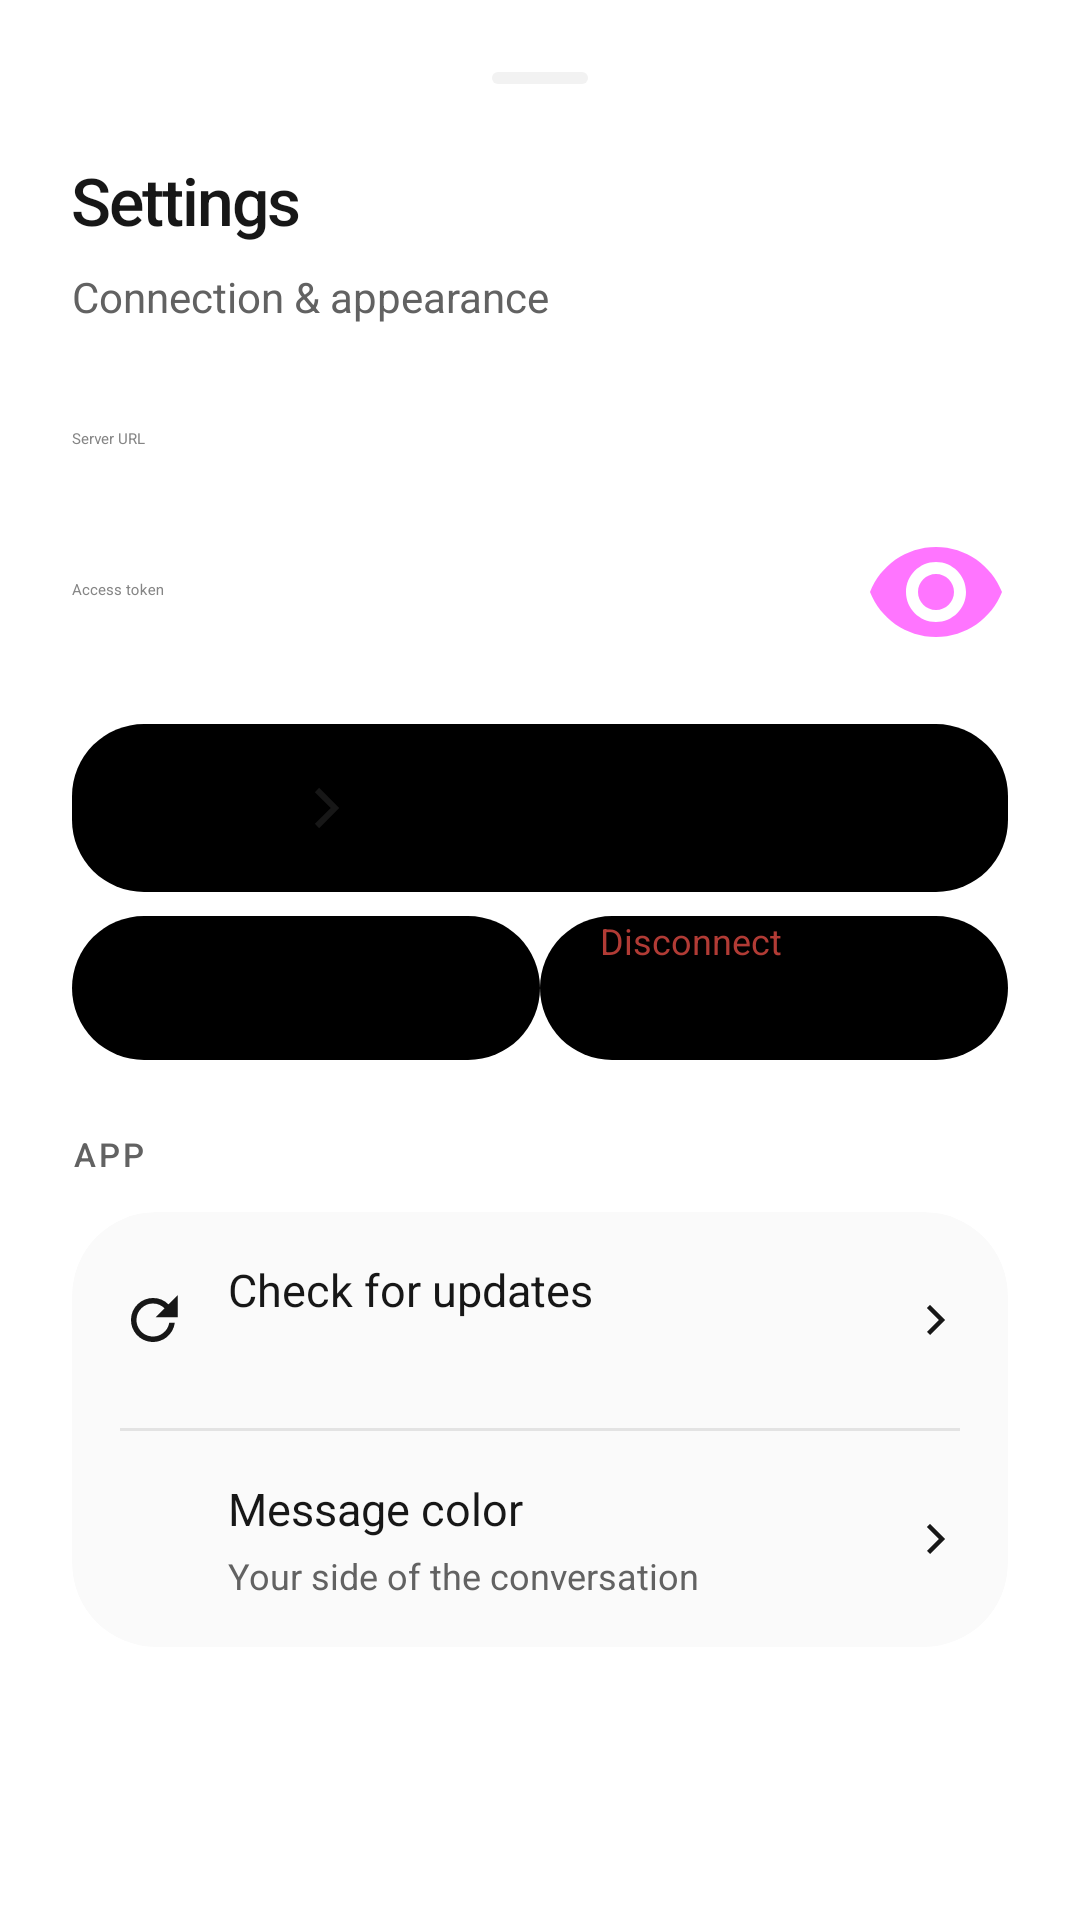

The Android layout XML behind this screen, and the referenced resources:
<!-- AndroidManifest.xml: application theme Theme.PiMobile -->
<!-- res/layout/sheet_connection.xml -->
<?xml version="1.0" encoding="utf-8"?>
<ScrollView xmlns:android="http://schemas.android.com/apk/res/android" xmlns:app="http://schemas.android.com/apk/res-auto" android:layout_width="match_parent" android:layout_height="wrap_content" android:fillViewport="true">
    <LinearLayout android:id="@+id/connectPanel" android:layout_width="match_parent" android:layout_height="wrap_content" android:padding="24dp" android:orientation="vertical">
        <View android:layout_width="32dp" android:layout_height="4dp" android:layout_gravity="center_horizontal" android:background="@drawable/bg_badge_neutral" android:layout_marginBottom="24dp"/>
        <TextView android:layout_width="match_parent" android:layout_height="wrap_content" android:text="Settings" android:fontFamily="sans-serif-medium" android:textSize="22sp" android:textColor="@color/text_primary" android:letterSpacing="-0.03" android:accessibilityHeading="true"/>
        <TextView android:layout_width="match_parent" android:layout_height="wrap_content" android:layout_marginTop="8dp" android:layout_marginBottom="24dp" android:text="Connection &amp; appearance" android:textColor="@color/text_secondary" android:textSize="14sp"/>
        <com.google.android.material.textfield.TextInputLayout android:layout_width="match_parent" android:layout_height="wrap_content" android:hint="Server URL" app:boxCornerRadiusTopStart="16dp" app:boxCornerRadiusTopEnd="16dp" app:boxCornerRadiusBottomStart="16dp" app:boxCornerRadiusBottomEnd="16dp">
            <com.google.android.material.textfield.TextInputEditText android:id="@+id/connectUrlInput" android:layout_width="match_parent" android:layout_height="wrap_content" android:inputType="textUri" android:imeOptions="actionNext" android:maxLines="1" android:contentDescription="@string/cd_url_input"/>
        </com.google.android.material.textfield.TextInputLayout>
        <com.google.android.material.textfield.TextInputLayout android:layout_width="match_parent" android:layout_height="wrap_content" android:layout_marginTop="12dp" android:hint="Access token" app:endIconMode="password_toggle" app:boxCornerRadiusTopStart="16dp" app:boxCornerRadiusTopEnd="16dp" app:boxCornerRadiusBottomStart="16dp" app:boxCornerRadiusBottomEnd="16dp">
            <com.google.android.material.textfield.TextInputEditText android:id="@+id/connectTokenInput" android:layout_width="match_parent" android:layout_height="wrap_content" android:inputType="textPassword" android:imeOptions="actionDone" android:importantForAutofill="no" android:maxLines="1" android:contentDescription="@string/cd_token_input"/>
        </com.google.android.material.textfield.TextInputLayout>
        <TextView android:id="@+id/connectErrorText" android:layout_width="match_parent" android:layout_height="wrap_content" android:paddingVertical="12dp" android:textSize="13sp" android:visibility="gone" android:accessibilityLiveRegion="polite"/>
        <com.google.android.material.button.MaterialButton android:id="@+id/connectButton" style="@style/Pi.Button.Primary" android:layout_width="match_parent" android:layout_height="56dp" android:layout_marginTop="20dp" android:text="Connect" android:contentDescription="@string/cd_connect_button" app:icon="@drawable/ic_chevron" app:iconGravity="textEnd"/>
        <LinearLayout android:layout_width="match_parent" android:layout_height="wrap_content" android:layout_marginTop="8dp" android:orientation="horizontal">
            <com.google.android.material.button.MaterialButton android:id="@+id/healthCheckButton" style="@style/Pi.Button.Tiny" android:layout_width="0dp" android:layout_height="48dp" android:layout_weight="1" android:text="Check server" android:contentDescription="@string/cd_check_button"/>
            <com.google.android.material.button.MaterialButton android:id="@+id/disconnectButton" style="@style/Pi.Button.Tiny" android:layout_width="0dp" android:layout_height="48dp" android:layout_weight="1" android:text="Disconnect" android:textColor="@color/danger" android:contentDescription="@string/cd_disconnect_button"/>
        </LinearLayout>
        <TextView android:layout_width="match_parent" android:layout_height="wrap_content" android:layout_marginTop="24dp" android:layout_marginBottom="12dp" android:text="APP" android:textSize="11sp" android:letterSpacing="0.1" android:fontFamily="sans-serif-medium" android:textColor="@color/text_secondary" android:accessibilityHeading="true"/>
        <LinearLayout android:layout_width="match_parent" android:layout_height="wrap_content" android:orientation="vertical" android:background="@drawable/bg_card" android:clipToOutline="true">
            <LinearLayout android:id="@id/checkUpdates" android:layout_width="match_parent" android:layout_height="wrap_content" android:minHeight="72dp" android:paddingHorizontal="16dp" android:paddingVertical="14dp" android:orientation="horizontal" android:gravity="center_vertical" android:background="?attr/selectableItemBackground" android:clickable="true" android:focusable="true" android:contentDescription="Check for app updates">
                <ImageView android:layout_width="22dp" android:layout_height="22dp" android:layout_marginEnd="14dp" android:src="@drawable/ic_refresh" app:tint="@color/text_secondary" android:importantForAccessibility="no"/>
                <LinearLayout android:layout_width="0dp" android:layout_height="wrap_content" android:layout_weight="1" android:orientation="vertical">
                    <TextView android:layout_width="match_parent" android:layout_height="wrap_content" android:text="Check for updates" android:textSize="15sp" android:textColor="@color/text_primary"/>
                    <TextView android:id="@+id/appVersionValue" android:layout_width="match_parent" android:layout_height="wrap_content" android:layout_marginTop="4dp" android:textSize="12sp" android:textColor="@color/text_secondary"/>
                </LinearLayout>
                <ImageView android:layout_width="18dp" android:layout_height="18dp" android:layout_marginStart="12dp" android:src="@drawable/ic_chevron" app:tint="@color/text_hint" android:importantForAccessibility="no"/>
            </LinearLayout>
            <View android:layout_width="match_parent" android:layout_height="1dp" android:layout_marginHorizontal="16dp" android:background="@color/outline_soft"/>
            <LinearLayout android:id="@+id/bubbleColorSettings" android:layout_width="match_parent" android:layout_height="wrap_content" android:minHeight="72dp" android:paddingHorizontal="16dp" android:paddingVertical="14dp" android:orientation="horizontal" android:gravity="center_vertical" android:background="?attr/selectableItemBackground" android:clickable="true" android:focusable="true" android:contentDescription="Change your message color">
                <View android:id="@+id/bubbleColorPreview" android:layout_width="22dp" android:layout_height="22dp" android:layout_marginEnd="14dp" android:background="@drawable/circle_dot" android:backgroundTint="@color/bubble_user" android:importantForAccessibility="no"/>
                <LinearLayout android:layout_width="0dp" android:layout_height="wrap_content" android:layout_weight="1" android:orientation="vertical">
                    <TextView android:layout_width="match_parent" android:layout_height="wrap_content" android:text="Message color" android:textSize="15sp" android:textColor="@color/text_primary"/>
                    <TextView android:layout_width="match_parent" android:layout_height="wrap_content" android:layout_marginTop="4dp" android:text="Your side of the conversation" android:textSize="12sp" android:textColor="@color/text_secondary"/>
                </LinearLayout>
                <ImageView android:layout_width="18dp" android:layout_height="18dp" android:layout_marginStart="12dp" android:src="@drawable/ic_chevron" app:tint="@color/text_hint" android:importantForAccessibility="no"/>
            </LinearLayout>
        </LinearLayout>
    </LinearLayout>
</ScrollView>
<!-- resources referenced by this layout -->
<resources>
  <color name="bubble_user">#2F5DE5</color>
  <color name="danger">#B13B35</color>
  <color name="outline_soft">#E3E3E3</color>
  <color name="text_hint">#858585</color>
  <color name="text_primary">#171717</color>
  <color name="text_secondary">#626262</color>
  <!-- drawable bg_badge_neutral (drawable) -->
  <shape xmlns:android="http://schemas.android.com/apk/res/android"><solid android:color="@color/surface_alt"/><corners android:radius="14dp" /></shape>
  <!-- drawable bg_card (drawable) -->
  <shape xmlns:android="http://schemas.android.com/apk/res/android"><solid android:color="@color/surface"/><corners android:radius="28dp" /></shape>
  <!-- drawable ic_chevron (drawable) -->
  <vector xmlns:android="http://schemas.android.com/apk/res/android" android:width="24dp" android:height="24dp" android:viewportWidth="24" android:viewportHeight="24"><path android:fillColor="@color/accent" android:pathData="M9.29,6.71L14.59,12l-5.3,5.29 1.42,1.42L17.41,12l-6.7,-6.71z"/></vector>
  <!-- drawable ic_refresh (drawable) -->
  <vector xmlns:android="http://schemas.android.com/apk/res/android" android:width="24dp" android:height="24dp" android:viewportWidth="24" android:viewportHeight="24"><path android:fillColor="@color/accent" android:pathData="M17.65,6.35A7.95,7.95 0,0 0,12 4a8,8 0,1 0,7.93 9h-2.02A6,6 0,1 1,12 6c1.66,0 3.14,0.69 4.22,1.78L13,11h8V3z"/></vector>
  <string name="cd_check_button">Check server</string>
  <string name="cd_connect_button">Connect</string>
  <string name="cd_disconnect_button">Disconnect</string>
  <string name="cd_token_input">Access token</string>
  <string name="cd_url_input">Server URL</string>
  <style name="Pi.Button.Primary" parent="Pi.Button" />
  <style name="Pi.Button.Tiny" parent="Widget.Material3Expressive.Button.TextButton">
          <item name="shapeAppearance">@style/Pi.Shape.Button</item>
          <item name="android:minHeight">48dp</item>
          <item name="android:textSize">12sp</item>
      </style>
  <style name="Theme.PiMobile" parent="Theme.PiMobile.Base" />
  <color name="surface_alt">#F2F2F2</color>
  <color name="surface">#FAFAFA</color>
  <color name="accent">#171717</color>
  <style name="Pi.Button" parent="Widget.Material3Expressive.Button">
          <item name="shapeAppearance">@style/Pi.Shape.Button</item>
          <item name="android:textAllCaps">false</item>
          <item name="android:textSize">14sp</item>
          <item name="android:minHeight">48dp</item>
          <item name="android:fontFamily">sans-serif-medium</item>
          <item name="android:insetTop">0dp</item>
          <item name="android:insetBottom">0dp</item>
          <item name="android:paddingLeft">20dp</item>
          <item name="android:paddingRight">20dp</item>
      </style>
  <style name="Pi.Shape.Button" parent=""><item name="cornerFamily">rounded</item><item name="cornerSize">24dp</item></style>
  <color name="on_accent">#FFFFFF</color>
  <color name="accent_soft">#EEEEEE</color>
  <color name="on_accent_soft">#171717</color>
  <color name="secondary">#626262</color>
  <color name="secondary_soft">#EEEEEE</color>
  <color name="on_secondary_soft">#171717</color>
  <color name="bg">#FFFFFF</color>
  <color name="outline">#808080</color>
  <color name="danger_soft">#FFE2DF</color>
</resources>
